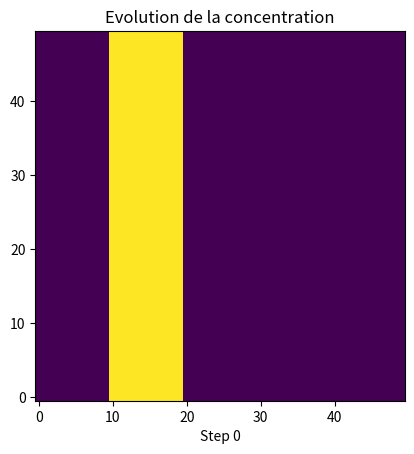

Python code for this plot:
import matplotlib.pyplot as plt
from matplotlib.animation import FuncAnimation
import numpy as np

#dimensions du domaine de calcul
L_x = 50
L_y = 50
#nombre de points selon x et y
n_x = 50
n_y = 50
#pas selon x et y
dx = L_x / n_x
dy = L_y / n_y
#durée totale, pas de temps
T = 100
dt = 0.5

#matrice des concentrations au centre des volumes finis
C = np.zeros((n_y, n_x))
#matrice des vitesses aux faces verticales des volumes finis
U = np.ones((n_y, n_x))
#matrice des vitesses aux faces horizontales des volumes finis
V = np.zeros((n_y, n_x))

def Verif_stabilité():
    max_u = np.max(np.abs(U))
    max_v = np.max(np.abs(V))
    if dt * (max_u/dx + max_v/dy) > 1:
        print("Attention, condition de stabilité non vérifiée !")
    else:
        print("Condition de stabilité vérifiée.")

Verif_stabilité()

#condition initiale sur la concentration
C[:,10:20] = 1

#Liste pour stocker les états successifs de la matrice de concentration
C_evolution = []

#Fonction de vérification de la divergence nulle des matrices de vitesse
def Verif_divergence_nulle():
    for i in range(n_y):
        for j in range(n_x):
            #conditions aux limites périodiques
            if i == n_x-1:
                v_t = V[0,j]
            else:
                v_t = V[i+1,j]
            if j == n_y-1:
                u_r = U[i,0]
            else:
                u_r = U[i,j+1]
            u_l = U[i,j]
            v_b = V[i,j]
             
            if i==n_y-1 and j==n_x-1:
                if (U[i,0] - U[i,j])/dx + (V[0,j]- V[i,j])/dy != 0:
                    print("Divergence non nulle !")
            elif i==n_y-1:
                if (U[i,j+1] - U[i,j])/dx + (V[0,j]- V[i,j])/dy != 0:
                    print("Divergence non nulle !")
            elif j==n_x-1:
                if (U[i,0] - U[i,j])/dx + (V[i+1,j]- V[i,j])/dy != 0:
                    print("Divergence non nulle !")
            else:
                if (U[i,j+1] - U[i,j])/dx + (V[i+1,j]- V[i,j])/dy != 0:
                    print("Divergence non nulle !")

Verif_divergence_nulle()

C_evolution.append(C.copy())

def construction_constante():
    for t in np.arange(1, T, dt):
        for i in range(n_y):
            for j in range(n_x):
                #mise à jour de la concentration avec la dans un schéma Euler explicite
                C[i,j] = C[i,j] - dt/dx * (c_r*u_r - c_l*u_l) - dt/dy * (c_t*v_t - c_b*v_b)
#pas fini

def construction_lineaire():
    for t in np.arange(1, T, dt):
        for i in range(n_y):
            for j in range(n_x):
                #conditions aux limites périodiques
                if i == n_x-1:
                    v_t = V[0,j]
                else:
                    v_t = V[i+1,j]
                if j == n_y-1:
                    u_r = U[i,0]
                else:
                    u_r = U[i,j+1]
                u_l = U[i,j]
                v_b = V[i,j]

                #faces haut et bas
                #reconstruction constante des concentrations aux bornes du domaine aux faces des volumes finis
                if i == 0:
                    if v_b > 0:
                        c_b = C[n_y-1,j]
                    else:
                        c_b = C[i,j]
                    if v_t > 0:
                        c_t = C[i,j]
                    else:
                        c_t = C[i+1,j]

                elif i == n_y-1:
                    if v_b > 0:
                        c_b = C[i-1,j]
                    else:
                        c_b = C[i,j]
                    if v_t > 0:
                        c_t = C[i,j]
                    else:
                        c_t = C[0,j]
                #reconstruction linéaire à l'intérieur du domaine aux faces des volume finis
                else:
                    if v_b < 0:
                        c_b = C[i-1,j] + (C[i,j] - C[i-2,j]) / (2*dy) * dy/2
                    else:
                        c_b = C[i,j] + (C[i+1,j] - C[i-1,j]) / (2*dy) * (-dy/2)

                    if v_t > 0:
                        c_t = C[i,j] + (C[i+1,j] - C[i-1,j]) / (2*dy) * dy/2
                    else:
                        if i == n_y-2:
                            c_t = C[i,j]
                        else:
                            c_t = C[i+1,j] + (C[i+2,j] - C[i,j]) / (2*dy) * (-dy/2)

                #faces gauche et droite
                if j == 0:
                    if u_l > 0:
                        c_l = C[i,n_x-1]
                    else:
                        c_l = C[i,j]
                    if u_r > 0:
                        c_r = C[i,j] + (C[i,j+1] - C[i,j-1]) / (2*dx) * dx/2
                    else:
                        c_r = C[i,j+1] + (C[i,j+2] - C[i,j]) / (2*dx) * (-dx/2)
                    

                elif j == n_x-1:
                    if u_r > 0:
                        c_r = C[i,j]
                    else:
                        c_r = C[i,0]
                    if u_l > 0:
                        c_l = C[i,j-1] + (C[i,j] - C[i,j-2]) / (2*dx) * dx/2
                    else:
                        c_l = C[i,j] + (C[i,j+1] - C[i,j-1]) / (2*dx) * (-dx/2)
                
                else:
                    if u_l > 0:
                        c_l = C[i,j-1] + (C[i,j] - C[i,j-2]) / (2*dx) * dx/2
                    else:
                        c_l = C[i,j] + (C[i,j+1] - C[i,j-1]) / (2*dx) * (-dx/2)

                    if u_r > 0:
                        c_r = C[i,j] + (C[i,j+1] - C[i,j-1]) / (2*dx) * dx/2
                    else:
                        if j == n_x-2:
                            c_r = C[i,j]
                        else:
                            c_r = C[i,j+1] + (C[i,j+2] - C[i,j]) / (2*dx) * (-dx/2)


                #mise à jour de la concentration avec la dans un schéma Euler explicite
                C[i,j] = C[i,j] - dt/dx * (c_r*u_r - c_l*u_l) - dt/dy * (c_t*v_t - c_b*v_b)
        # Sauvegarde de l'état courant de la matrice de concentration
        C_evolution.append(C.copy())

# Fonction d'animation
def animate_concentration(C_evolution, interval=50, save=False, filename="animation.mp4"):
    fig, ax = plt.subplots()
    im = ax.imshow(C_evolution[0], cmap='viridis', origin='lower')
    ax.set_title('Evolution de la concentration')

    def update(frame):
        im.set_array(C_evolution[frame])
        ax.set_xlabel(f"Step {frame}")
        return [im]

    anim = FuncAnimation(fig, update, frames=len(C_evolution), interval=interval, blit=True)
    if save:
        anim.save(filename, writer='ffmpeg')
    else:
        plt.show()
    return anim

#construction_constante()

construction_lineaire()


# l'animation se lance si le script est exécuté directement
if __name__ == "__main__":
    animate_concentration(C_evolution, interval=50, save=False)
